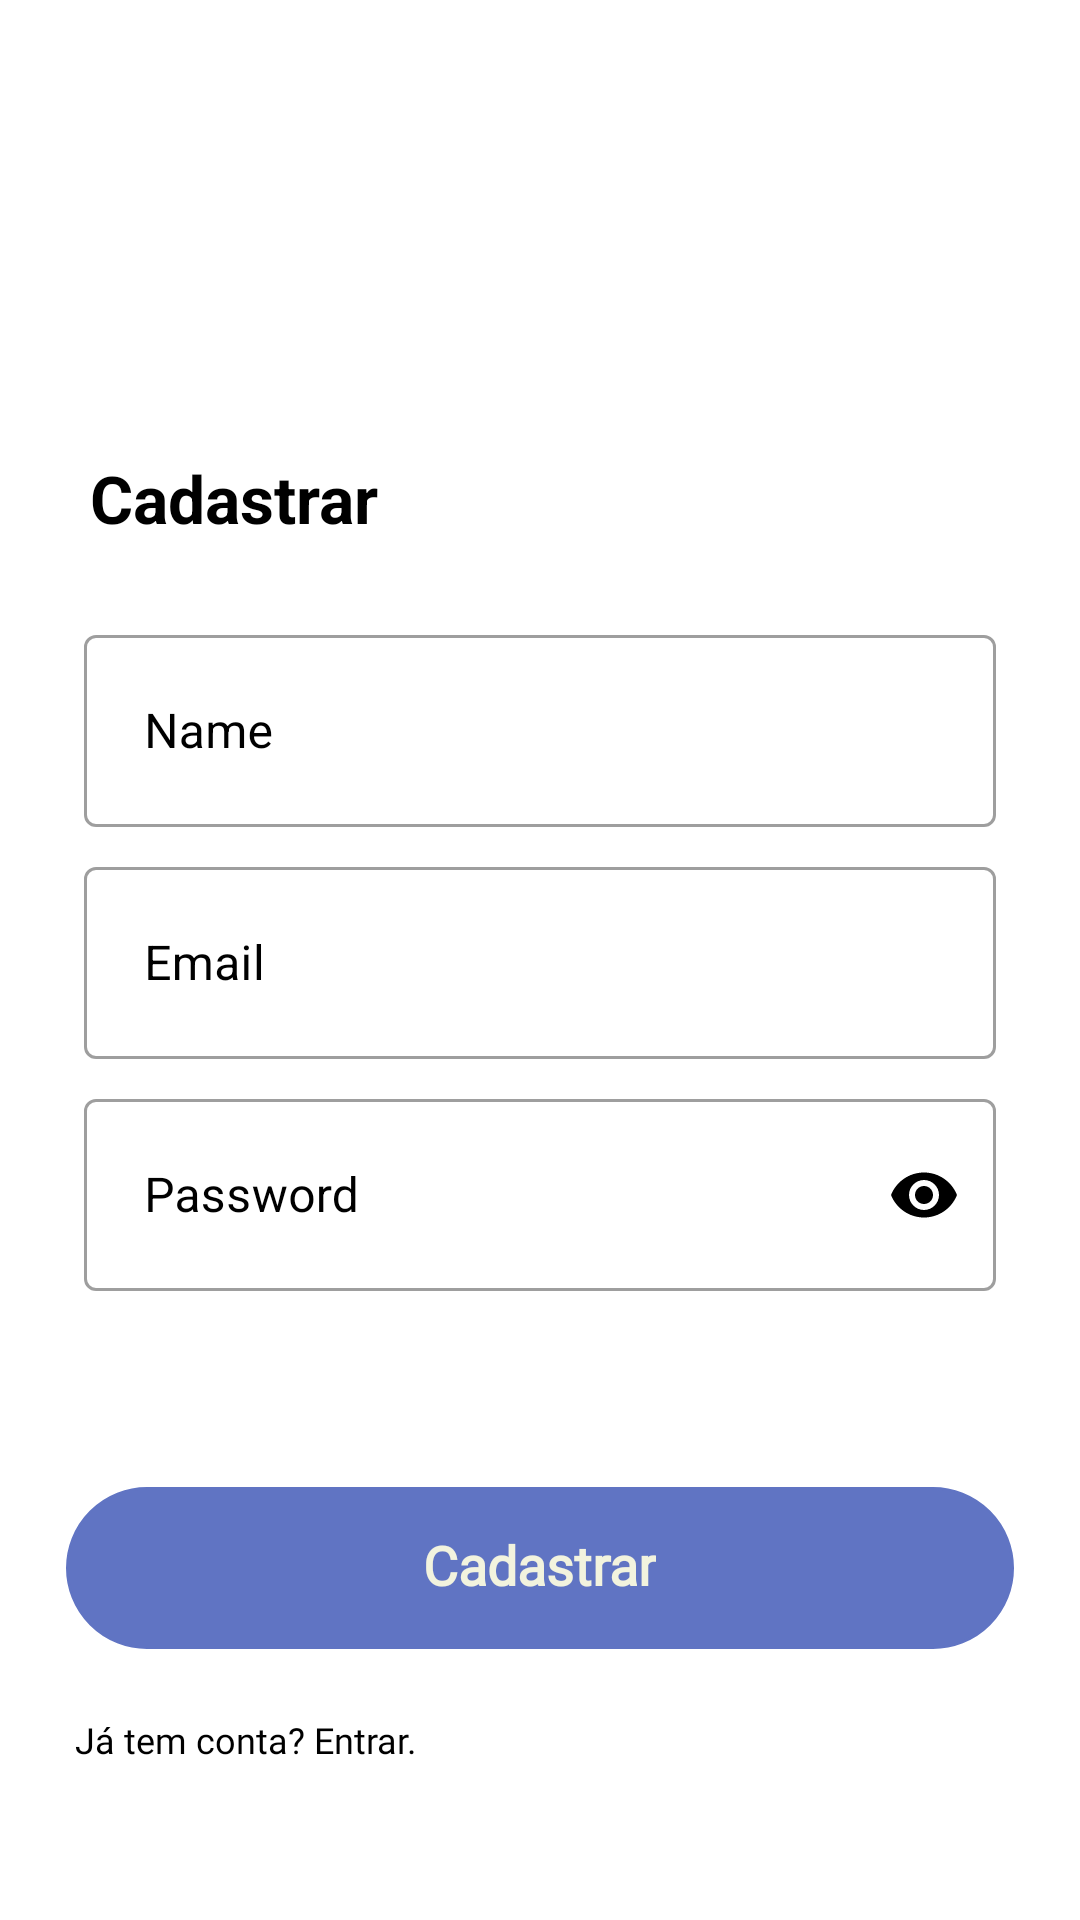

This screen was rendered from an Android layout file. Write that file and the resources it references.
<!-- AndroidManifest.xml: application theme Theme.RedeSocial -->
<!-- res/layout/fragment_create_cont.xml -->
<?xml version="1.0" encoding="utf-8"?>
<androidx.constraintlayout.widget.ConstraintLayout xmlns:android="http://schemas.android.com/apk/res/android"
    xmlns:app="http://schemas.android.com/apk/res-auto"
    xmlns:tools="http://schemas.android.com/tools"
    android:layout_width="match_parent"
    android:layout_height="match_parent"
    tools:context=".CreateContFragment">

    <LinearLayout
        android:id="@+id/linearLayout3"
        android:layout_width="wrap_content"
        android:layout_height="wrap_content"
        app:layout_constraintBottom_toBottomOf="parent"
        app:layout_constraintEnd_toEndOf="parent"
        app:layout_constraintHorizontal_bias="0.498"
        app:layout_constraintStart_toStartOf="parent"
        app:layout_constraintTop_toTopOf="parent"
        app:layout_constraintVertical_bias="0.066">

        <ImageView
            android:id="@+id/imageView2"
            android:layout_width="70dp"
            android:layout_height="70dp"
            android:layout_weight="1"
            app:srcCompat="@drawable/yhu"
            tools:ignore="MissingConstraints"
            tools:layout_editor_absoluteX="181dp"
            tools:layout_editor_absoluteY="51dp" />

    </LinearLayout>

    <LinearLayout
        android:id="@+id/linearLayout4"
        android:layout_width="match_parent"
        android:layout_height="wrap_content"
        android:layout_marginHorizontal="30dp"
        app:layout_constraintBottom_toBottomOf="parent"
        app:layout_constraintEnd_toEndOf="parent"
        app:layout_constraintHorizontal_bias="0.0"
        app:layout_constraintStart_toStartOf="parent"
        app:layout_constraintTop_toBottomOf="@+id/linearLayout3"
        app:layout_constraintVertical_bias="0.087">

        <TextView
            android:layout_width="wrap_content"
            android:layout_height="wrap_content"
            android:text="Cadastrar"
            android:textColor="@color/purple_500"
            android:textSize="22sp"
            android:textStyle="bold" />
    </LinearLayout>

    <LinearLayout
        android:id="@+id/linearLayout5"
        android:layout_width="match_parent"
        android:layout_height="wrap_content"
        android:layout_marginHorizontal="10dp"
        android:orientation="vertical"
        android:paddingStart="18dp"
        android:paddingEnd="18dp"
        app:layout_constraintBottom_toBottomOf="parent"
        app:layout_constraintTop_toBottomOf="@+id/linearLayout4"
        app:layout_constraintVertical_bias="0.109"
        tools:layout_editor_absoluteX="0dp">

        <com.google.android.material.textfield.TextInputLayout
            android:id="@+id/edt_name"
            style="@style/Widget.MaterialComponents.TextInputLayout.OutlinedBox.Dense"
            android:layout_width="match_parent"
            android:layout_height="wrap_content"
            android:focusable="true"
            android:focusableInTouchMode="true"
            android:textColorHint="@color/purple_500">

            <com.google.android.material.textfield.TextInputEditText
                android:id="@+id/edtname"
                android:layout_width="match_parent"
                android:layout_height="64dp"
                android:focusable="true"
                android:focusableInTouchMode="true"
                android:hint="Name"
                android:imeOptions="actionNext"
                android:includeFontPadding="false"
                android:inputType="textPersonName"
                android:maxLines="1"
                android:paddingStart="20dp"
                android:textColor="@color/purple_500" />
        </com.google.android.material.textfield.TextInputLayout>


        <com.google.android.material.textfield.TextInputLayout
            android:id="@+id/email"
            style="@style/Widget.MaterialComponents.TextInputLayout.OutlinedBox.Dense"
            android:layout_width="match_parent"
            android:layout_height="wrap_content"
            android:focusable="true"
            android:layout_marginTop="8dp"
            android:focusableInTouchMode="true"
            android:textColorHint="@color/purple_500">

            <com.google.android.material.textfield.TextInputEditText
                android:id="@+id/edt_email"
                android:layout_width="match_parent"
                android:layout_height="64dp"
                android:focusable="true"
                android:focusableInTouchMode="true"
                android:hint="Email"
                android:imeOptions="actionNext"
                android:includeFontPadding="false"
                android:inputType="textEmailAddress"
                android:maxLines="1"
                android:paddingStart="20dp"
                android:textColor="@color/purple_500" />
        </com.google.android.material.textfield.TextInputLayout>


        <com.google.android.material.textfield.TextInputLayout
            android:id="@+id/senha"
            style="@style/Widget.MaterialComponents.TextInputLayout.OutlinedBox.Dense"
            android:layout_width="match_parent"
            android:layout_height="wrap_content"
            android:layout_marginTop="8dp"
            android:focusable="true"
            android:focusableInTouchMode="true"
            app:passwordToggleEnabled="true"
            app:passwordToggleTint="@color/black"
            android:textColorHint="@color/purple_500">

            <com.google.android.material.textfield.TextInputEditText
                android:id="@+id/edt_senha"
                android:layout_width="match_parent"
                android:layout_height="64dp"
                android:focusable="true"
                android:focusableInTouchMode="true"
                android:hint="Password"
                android:imeOptions="actionNext"
                android:includeFontPadding="false"
                android:inputType="textPassword"
                android:maxLines="1"
                android:paddingStart="20dp"
                android:textColor="@color/purple_500" />


        </com.google.android.material.textfield.TextInputLayout>





    </LinearLayout>

    <LinearLayout
        android:id="@+id/layout_forgot_pass"
        android:layout_width="match_parent"
        android:layout_height="wrap_content"
        android:layout_marginHorizontal="22dp"
        android:orientation="vertical"
        app:layout_constraintBottom_toBottomOf="parent"
        app:layout_constraintTop_toBottomOf="@+id/linearLayout5"
        app:layout_constraintVertical_bias="0.406"
        tools:layout_editor_absoluteX="20dp">

        <androidx.cardview.widget.CardView
            android:layout_width="match_parent"
            android:layout_height="54dp"
            android:layout_marginTop="30dp"
            android:backgroundTint="@android:color/transparent"
            android:elevation="0dp"
            app:cardElevation="0dp">

            <LinearLayout
                android:id="@+id/btnCadastrar"
                android:layout_width="match_parent"
                android:layout_height="match_parent"
                android:background="@drawable/shape_button_migrate_card"
                android:clickable="true"
                android:focusable="true"
                android:foreground="?selectableItemBackgroundBorderless"
                android:gravity="center">

                <TextView
                    android:layout_width="wrap_content"
                    android:layout_height="wrap_content"
                    android:fontFamily="@font/bolde"
                    android:gravity="center"
                    android:includeFontPadding="false"
                    android:lineSpacingExtra="0dp"
                    android:text="Cadastrar"
                    android:textColor="#F2F3DE"
                    android:textSize="18sp"
                    android:textStyle="bold" />

            </LinearLayout>

        </androidx.cardview.widget.CardView>

        <TextView
            android:id="@+id/tv_ja_tem_conta"
            android:layout_width="wrap_content"
            android:layout_height="wrap_content"
            android:layout_marginTop="22dp"
            android:clickable="true"
            android:focusable="true"
            android:layout_marginLeft="3dp"
            android:fontFamily="@font/bolde"
            android:text="Já tem conta? Entrar."
            android:textColor="@color/purple_500"
            android:textSize="12sp" />

    </LinearLayout>


</androidx.constraintlayout.widget.ConstraintLayout>
<!-- resources referenced by this layout -->
<resources>
  <color name="black">#FF000000</color>
  <color name="purple_500">#FF000000</color>
  <!-- drawable shape_button_migrate_card (drawable) -->
  <?xml version="1.0" encoding="utf-8"?>
  <shape xmlns:android="http://schemas.android.com/apk/res/android">
      <corners
          android:radius="80dp"/>
  
      <padding
          android:bottom="0dp"
          android:left="0dp"
          android:right="0dp"
          android:top="0dp" />
  
      <solid android:color="@color/purple_200" />
  
      <stroke
          android:width="1dp"
          android:color="@color/purple_200" />
  </shape>
  <style name="Theme.RedeSocial" parent="Theme.MaterialComponents.DayNight.NoActionBar">
          
          <item name="colorPrimary">@color/purple_500</item>
          <item name="colorPrimaryDark">@color/purple_700</item>
          <item name="colorAccent">@color/teal_200</item>
          
      </style>
  <color name="purple_200">#6074C3</color>
  <color name="purple_700">#FF000000</color>
  <color name="teal_200">#777777</color>
</resources>
